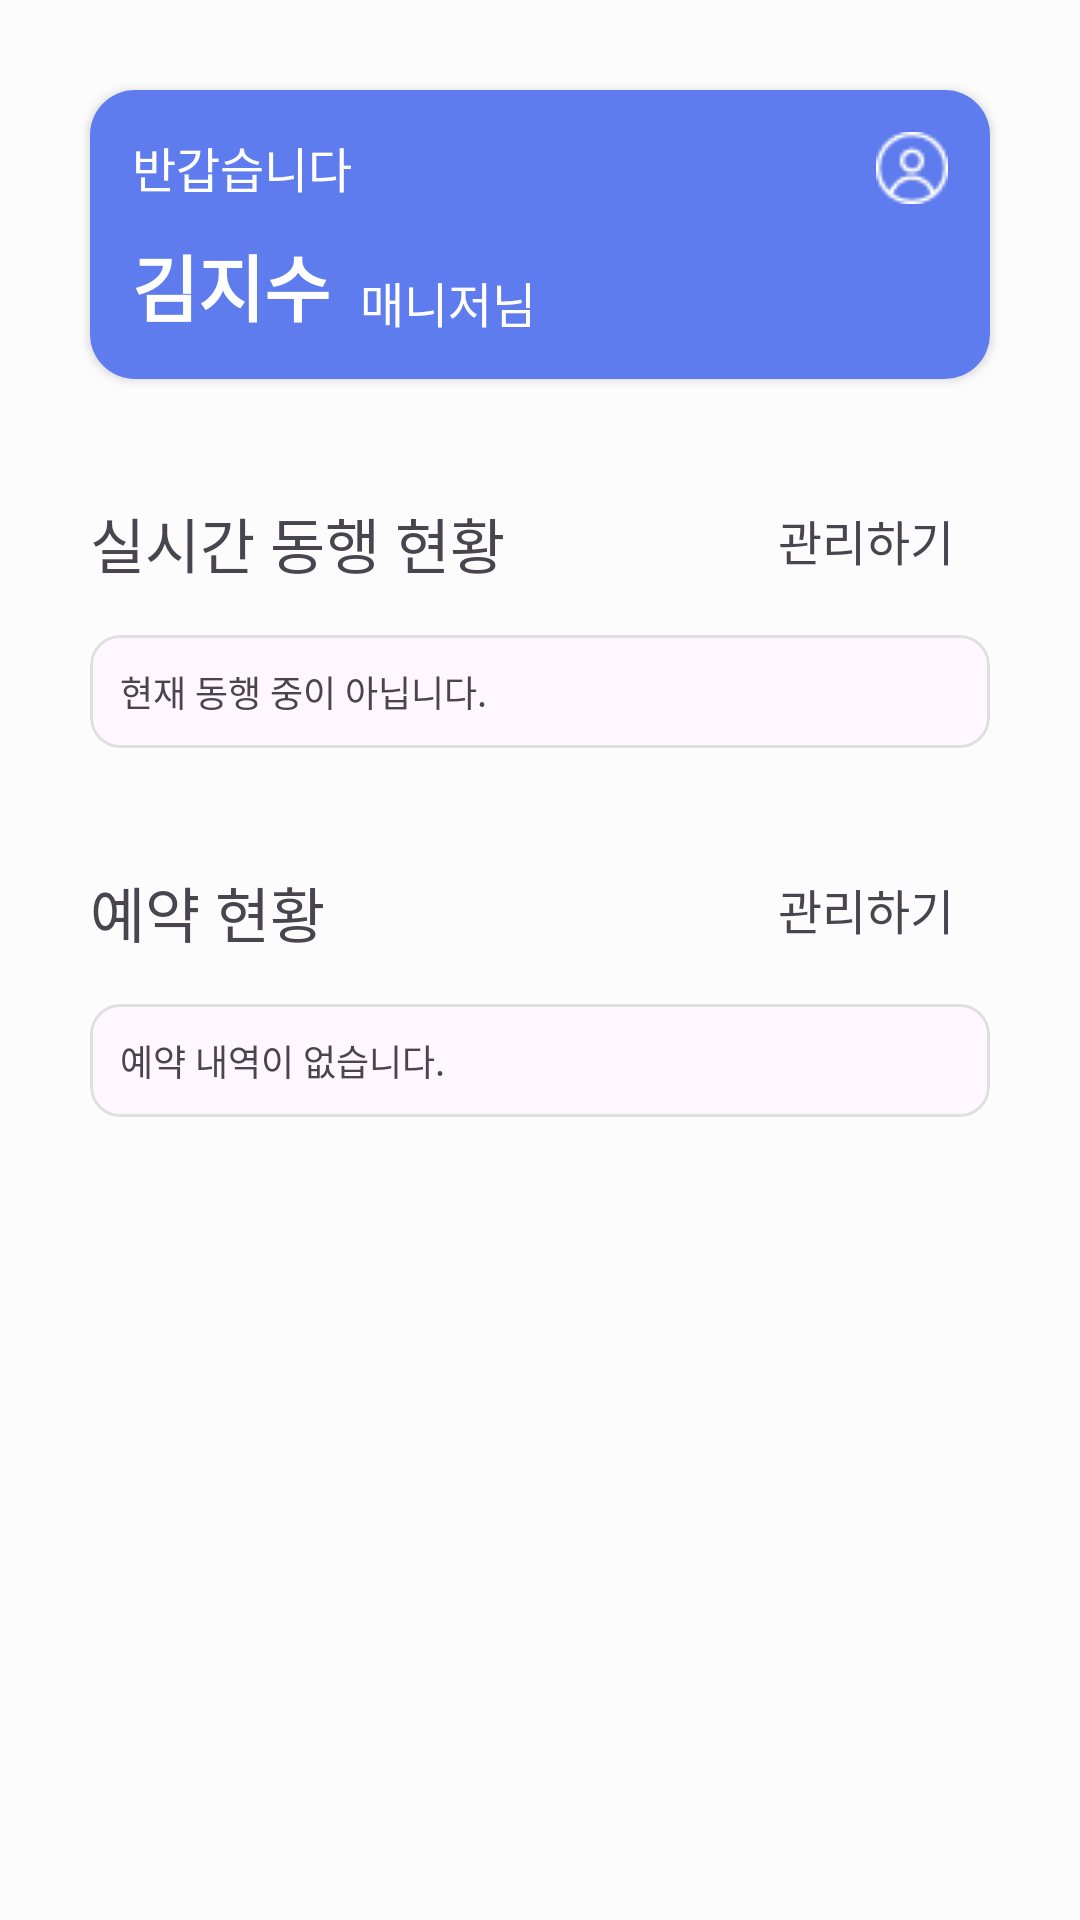

Android layout source for this screen:
<!-- AndroidManifest.xml: application theme Theme.Team25_2 -->
<!-- res/layout/activity_main.xml -->
<?xml version="1.0" encoding="utf-8"?>
<androidx.constraintlayout.widget.ConstraintLayout xmlns:android="http://schemas.android.com/apk/res/android"
    xmlns:app="http://schemas.android.com/apk/res-auto"
    xmlns:tools="http://schemas.android.com/tools"
    android:id="@+id/main"
    android:layout_width="match_parent"
    android:layout_height="match_parent"
    tools:context=".ui.main.MainActivity">

    <androidx.cardview.widget.CardView
        android:id="@+id/profile_card_view"
        android:layout_width="match_parent"
        android:layout_height="wrap_content"
        android:layout_marginStart="30dp"
        android:layout_marginTop="30dp"
        android:layout_marginEnd="30dp"
        app:cardCornerRadius="15dp"
        app:layout_constraintStart_toStartOf="parent"
        app:layout_constraintTop_toTopOf="parent">

        <androidx.constraintlayout.widget.ConstraintLayout
            android:layout_width="match_parent"
            android:layout_height="wrap_content"
            android:background="@color/blue"
            android:padding="14dp">

            <TextView
                android:id="@+id/hello_text_view"
                android:layout_width="wrap_content"
                android:layout_height="wrap_content"
                android:text="@string/hello"
                android:textColor="@color/white"
                android:textSize="16sp"
                app:layout_constraintStart_toStartOf="parent"
                app:layout_constraintTop_toTopOf="parent" />

            <TextView
                android:id="@+id/manager_name_edit_text"
                android:layout_width="wrap_content"
                android:layout_height="wrap_content"
                android:layout_marginTop="10dp"
                android:text="@string/kim_jisu"
                android:textColor="@color/white"
                android:textSize="24sp"
                android:textStyle="bold"
                app:layout_constraintStart_toStartOf="@id/hello_text_view"
                app:layout_constraintTop_toBottomOf="@id/hello_text_view" />

            <TextView
                android:layout_width="wrap_content"
                android:layout_height="wrap_content"
                android:layout_marginStart="10dp"
                android:text="@string/manager_sir"
                android:textColor="@color/white"
                android:textSize="16sp"
                app:layout_constraintBottom_toBottomOf="@id/manager_name_edit_text"
                app:layout_constraintStart_toEndOf="@id/manager_name_edit_text" />

            <ImageView
                android:id="@+id/profile_image_view"
                android:layout_width="wrap_content"
                android:layout_height="wrap_content"
                android:src="@drawable/profile_base"
                app:layout_constraintEnd_toEndOf="parent"
                app:layout_constraintTop_toTopOf="parent" />

        </androidx.constraintlayout.widget.ConstraintLayout>
    </androidx.cardview.widget.CardView>

    <TextView
        android:layout_width="wrap_content"
        android:layout_height="wrap_content"
        android:layout_marginStart="30dp"
        android:layout_marginTop="40dp"
        android:text="@string/real_time_companion_status"
        android:textSize="20sp"
        app:layout_constraintStart_toStartOf="parent"
        app:layout_constraintTop_toBottomOf="@id/profile_card_view" />


    <androidx.appcompat.widget.LinearLayoutCompat
        android:id="@+id/real_time_companion_manage_btn"
        android:layout_width="wrap_content"
        android:layout_height="wrap_content"
        android:layout_marginTop="32dp"
        android:layout_marginEnd="30dp"
        android:padding="10dp"
        app:layout_constraintEnd_toEndOf="parent"
        app:layout_constraintTop_toBottomOf="@id/profile_card_view">

        <TextView
            android:layout_width="wrap_content"
            android:layout_height="wrap_content"
            android:text="@string/manage"
            android:textSize="16sp" />

        <ImageView
            android:layout_width="wrap_content"
            android:layout_marginTop="5dp"
            android:layout_marginStart="2dp"
            android:layout_height="wrap_content"
            android:src="@drawable/baseline_arrow_forward_black" />

    </androidx.appcompat.widget.LinearLayoutCompat>

    <com.google.android.material.card.MaterialCardView
        android:id="@+id/real_time_companion_card_view"
        android:layout_width="match_parent"
        android:layout_height="wrap_content"
        android:layout_marginStart="30dp"
        android:layout_marginTop="10dp"
        android:layout_marginEnd="30dp"
        app:cardCornerRadius="10dp"
        app:layout_constraintStart_toStartOf="parent"
        app:layout_constraintTop_toBottomOf="@id/real_time_companion_manage_btn"
        app:strokeColor="#DFDFDF"
        app:strokeWidth="1dp">

        <TextView
            android:id="@+id/real_time_companion_status_text_view"
            android:layout_width="wrap_content"
            android:layout_height="wrap_content"
            android:layout_marginStart="10dp"
            android:layout_marginTop="10dp"
            android:layout_marginBottom="10dp"
            android:text="@string/not_companion"
            android:textSize="12sp" />

    </com.google.android.material.card.MaterialCardView>

    <TextView
        android:layout_width="wrap_content"
        android:layout_height="wrap_content"
        android:layout_marginStart="30dp"
        android:layout_marginTop="40dp"
        android:text="@string/reservation_status"
        android:textSize="20sp"
        app:layout_constraintStart_toStartOf="parent"
        app:layout_constraintTop_toBottomOf="@id/real_time_companion_card_view" />


    <androidx.appcompat.widget.LinearLayoutCompat
        android:id="@+id/reservation_manage_btn"
        android:layout_width="wrap_content"
        android:layout_height="wrap_content"
        android:layout_marginTop="32dp"
        android:layout_marginEnd="30dp"
        android:padding="10dp"
        app:layout_constraintEnd_toEndOf="parent"
        app:layout_constraintTop_toBottomOf="@id/real_time_companion_card_view">

        <TextView
            android:layout_width="wrap_content"
            android:layout_height="wrap_content"
            android:text="@string/manage"
            android:textSize="16sp" />

        <ImageView
            android:layout_width="wrap_content"
            android:layout_marginTop="5dp"
            android:layout_marginStart="2dp"
            android:layout_height="wrap_content"
            android:src="@drawable/baseline_arrow_forward_black" />

    </androidx.appcompat.widget.LinearLayoutCompat>

    <com.google.android.material.card.MaterialCardView
        android:layout_width="match_parent"
        android:layout_height="wrap_content"
        android:layout_marginStart="30dp"
        android:layout_marginTop="10dp"
        android:layout_marginEnd="30dp"
        app:cardCornerRadius="10dp"
        app:layout_constraintStart_toStartOf="parent"
        app:layout_constraintTop_toBottomOf="@id/reservation_manage_btn"
        app:strokeColor="#DFDFDF"
        app:strokeWidth="1dp">

        <TextView
            android:id="@+id/reservation_status_text_view"
            android:layout_width="wrap_content"
            android:layout_height="wrap_content"
            android:layout_marginStart="10dp"
            android:layout_marginTop="10dp"
            android:layout_marginBottom="10dp"
            android:text="@string/no_reservation"
            android:textSize="12sp" />

    </com.google.android.material.card.MaterialCardView>

</androidx.constraintlayout.widget.ConstraintLayout>
<!-- resources referenced by this layout -->
<resources>
  <color name="blue">#CC375CEA</color>
  <color name="white">#FFFFFFFF</color>
  <!-- drawable profile_base: png bitmap (drawable, 573 bytes) -->
  <string name="hello">반갑습니다</string>
  <string name="kim_jisu">김지수</string>
  <string name="manage">관리하기</string>
  <string name="manager_sir">매니저님</string>
  <string name="no_reservation">예약 내역이 없습니다.</string>
  <string name="not_companion">현재 동행 중이 아닙니다.</string>
  <string name="real_time_companion_status">실시간 동행 현황</string>
  <string name="reservation_status">예약 현황</string>
  <style name="Theme.Team25_2" parent="Base.Theme.Team25_2">
          <item name="android:windowBackground">@color/light_gray</item>
      </style>
  <style name="Base.Theme.Team25_2" parent="Theme.Material3.DayNight.NoActionBar">
          
          
      </style>
  <color name="light_gray">#FCFCFC</color>
</resources>
